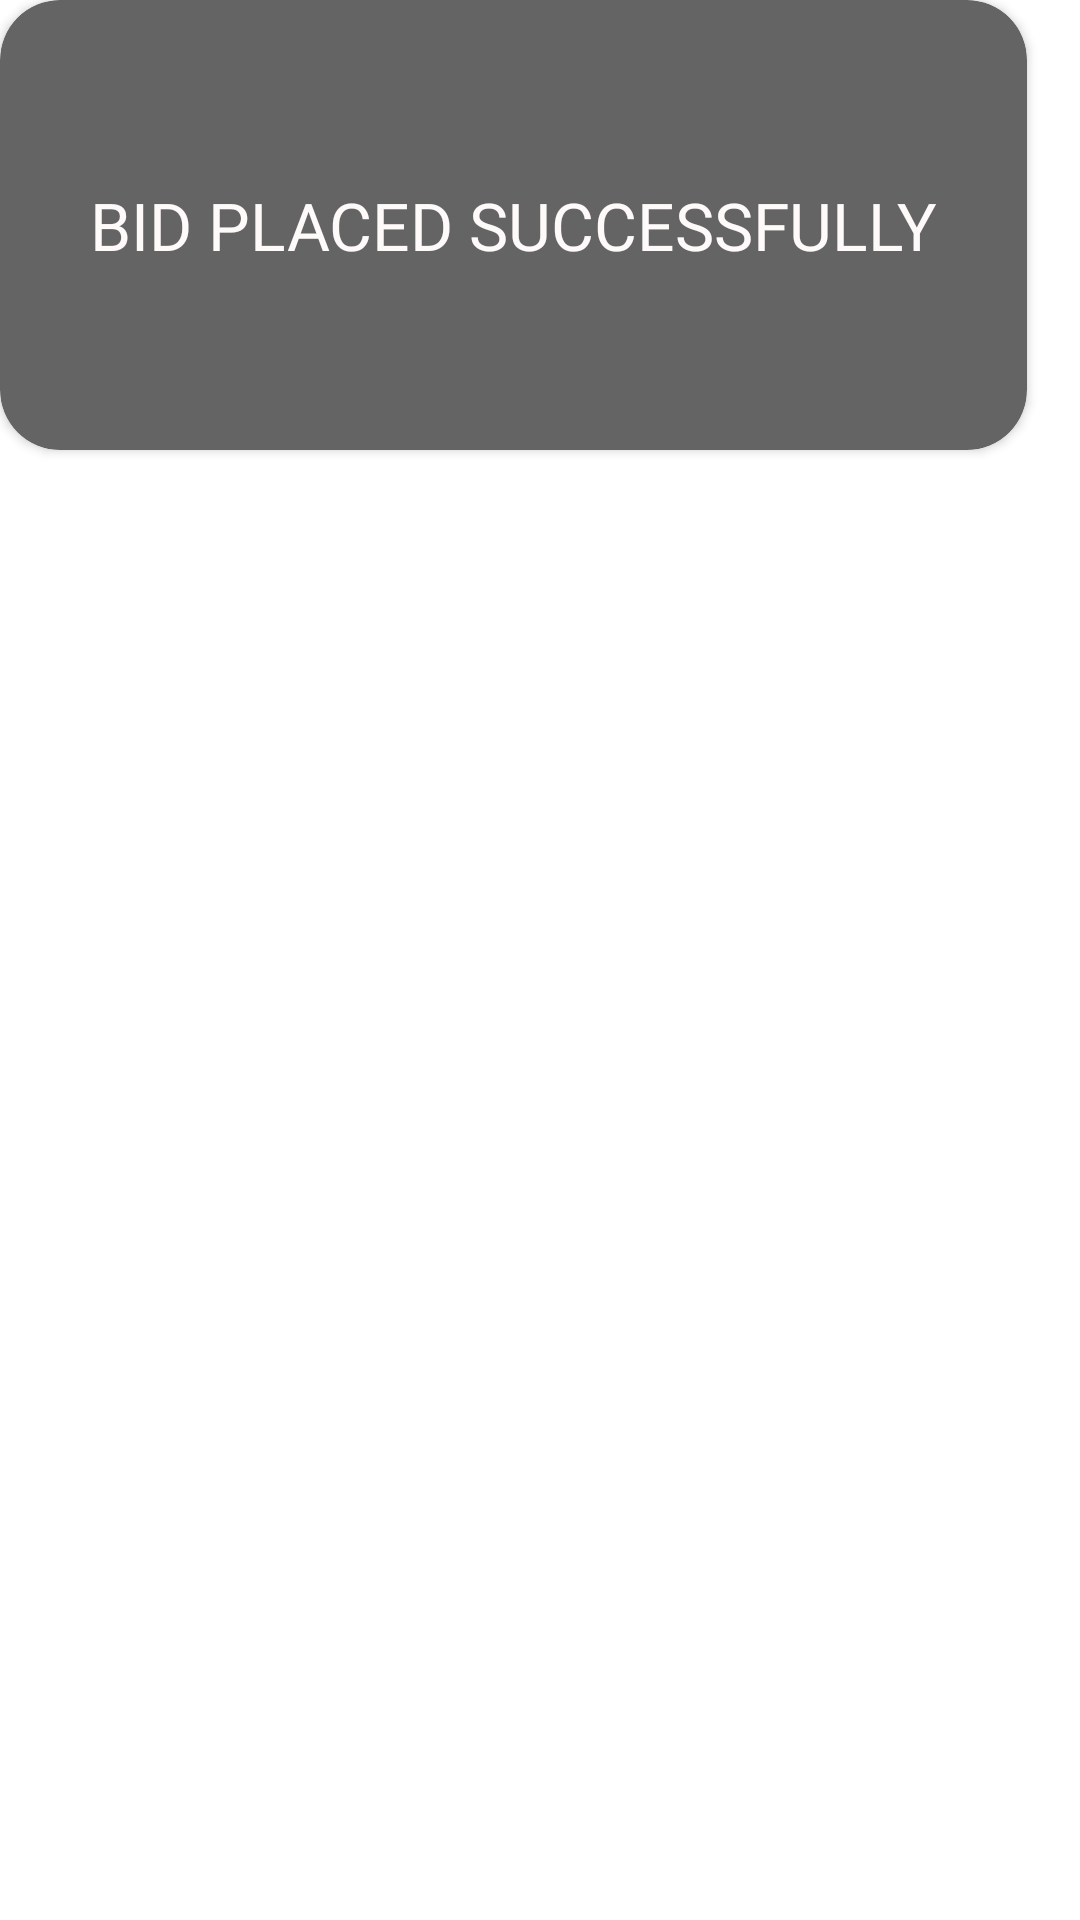

Reconstruct the res/layout file that produces this screen, plus the resources it refers to.
<!-- AndroidManifest.xml: application theme Theme.SoldOut -->
<!-- res/layout/popup_window_auction.xml -->
<?xml version="1.0" encoding="utf-8"?>
<RelativeLayout xmlns:android="http://schemas.android.com/apk/res/android"
    android:layout_width="wrap_content"
    android:layout_height="wrap_content"
    xmlns:app="http://schemas.android.com/apk/res-auto"

    >
    <androidx.cardview.widget.CardView
        android:layout_width="wrap_content"
        android:layout_height="150dp"
        app:cardBackgroundColor="@color/darkgrey"
        app:cardCornerRadius="20dp"
        >

    <TextView
        android:layout_gravity="center"
        android:layout_width="match_parent"
        android:layout_height="wrap_content"
        android:layout_centerInParent="true"
        android:layout_marginStart="30dp"
        android:layout_marginTop="30dp"
        android:layout_marginEnd="30dp"
        android:layout_marginBottom="30dp"
        android:gravity="center"
        android:outlineProvider="bounds"
        android:shadowColor="@color/darkgrey"
        android:text="BID PLACED SUCCESSFULLY"
        android:fontFamily="@font/alata"
        android:textColor="@color/white"
        android:textSize="22sp" />
    </androidx.cardview.widget.CardView>

</RelativeLayout>
<!-- resources referenced by this layout -->
<resources>
  <color name="darkgrey">#646464</color>
  <color name="white">#fffafa</color>
  <style name="Theme.SoldOut" parent="Theme.MaterialComponents.DayNight.DarkActionBar">
          
          <item name="colorPrimary">@color/purple_500</item>
          <item name="colorPrimaryVariant">@color/purple_700</item>
          <item name="colorOnPrimary">@color/white</item>
          
          <item name="colorSecondary">@color/teal_200</item>
          <item name="colorSecondaryVariant">@color/teal_700</item>
          <item name="colorOnSecondary">@color/black</item>
          
          <item name="android:statusBarColor" tools:targetApi="l">?attr/colorPrimaryVariant</item>
          
      </style>
  <color name="purple_500">#FF6200EE</color>
  <color name="purple_700">#FF3700B3</color>
  <color name="teal_200">#FF03DAC5</color>
  <color name="black">#1F1F1F</color>
  <!-- not gathered from this repository: default colours our renderer supplied (Android Studio template values) -->
  <color name="teal_700">#FF018786</color>
</resources>
